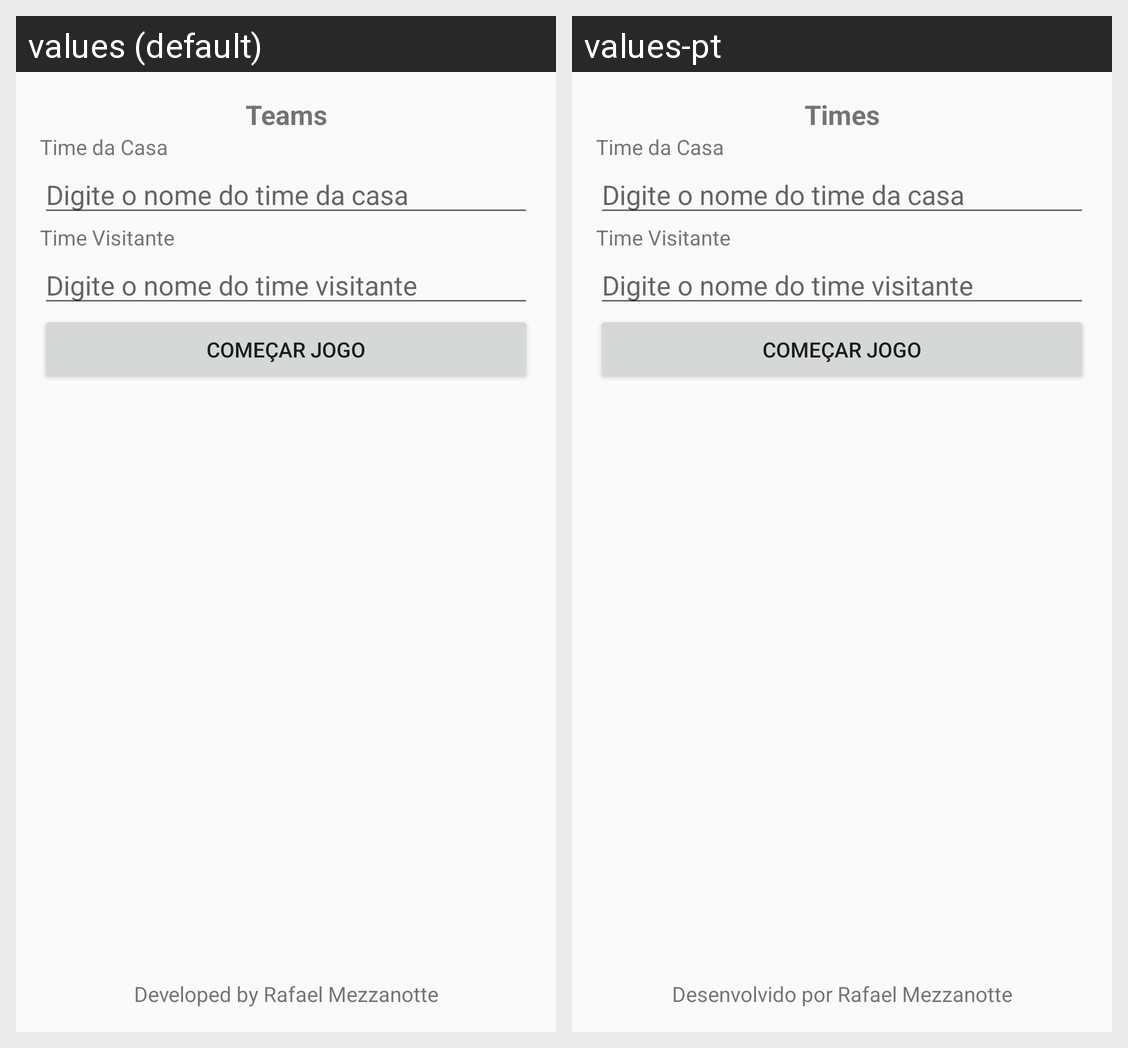

This grid shows one Android layout under two languages. Give, for every string resource on the screen, its name, the default text and each shown locale's text.
Android screen res/layout/activity_main.xml rendered under 2 locales, left to right: values (default), values-pt. Device: Nexus 5 (rendered at 1080×1920; each locale shown at half size, 540×960, under a caption strip naming it); theme AppTheme.
Strings drawn on this screen, with the default value and each locale's value (text and hints the layout hard-codes, and strings that could not be matched under every locale, appear in the picture but are not listed):

label_titulo
  values: Teams
  values-pt: Times

label_desenvolvido_por
  values: Developed by Rafael Mezzanotte
  values-pt: Desenvolvido por Rafael Mezzanotte
